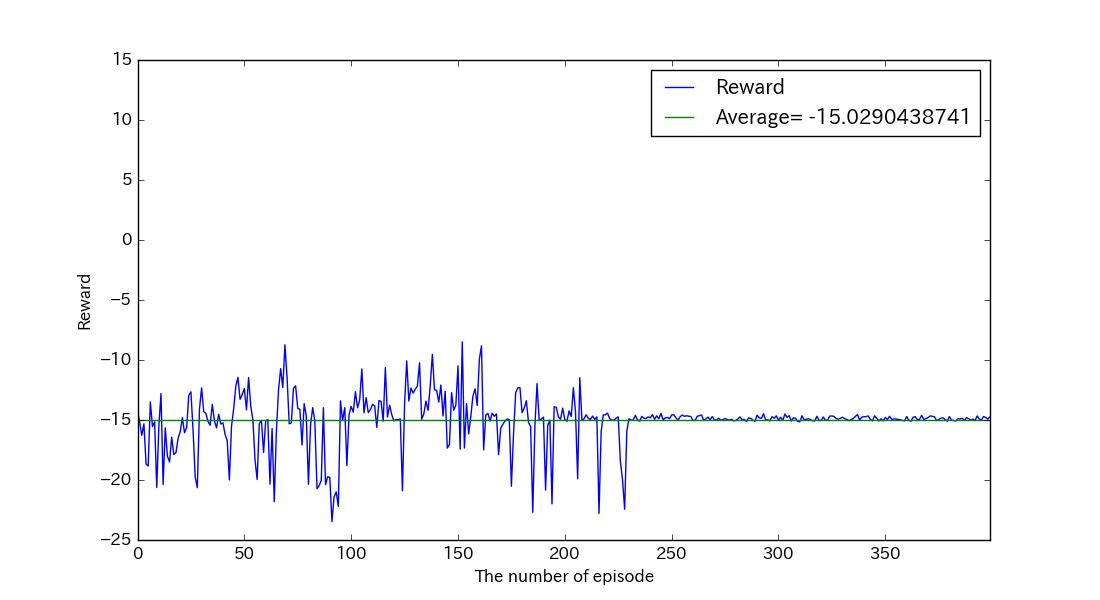

Data behind this chart, as committed beside it:
, reward, succeeds
0, -14.21, False
1, -15.18, False
2, -16.27, False
3, -15.32, False
4, -18.67, False
5, -18.83, False
6, -13.49, False
7, -15.54, False
8, -15.16, False
9, -20.63, False
10, -15.51, False
11, -12.8, False
12, -20.38, False
13, -15.66, False
14, -18.02, False
15, -18.5, False
16, -16.44, False
17, -17.87, False
18, -17.72, False
19, -16.52, False
20, -15.97, False
21, -14.81, False
22, -16.06, False
23, -15.62, False
24, -12.95, False
25, -12.65, False
26, -15.84, False
27, -19.77, False
28, -20.64, False
29, -14.1, False
30, -12.32, False
31, -14.3, False
32, -14.45, False
33, -15.13, False
34, -15.44, False
35, -13.69, False
36, -15.08, False
37, -15.67, False
38, -14.53, False
39, -15.34, False
40, -15.24, False
41, -16.22, False
42, -16.74, False
43, -19.99, False
44, -15.51, False
45, -14.07, False
46, -12.19, False
47, -11.44, False
48, -13.28, False
49, -12.88, False
50, -12.38, False
51, -14.15, False
52, -11.46, False
53, -13.85, False
54, -14.97, False
55, -18.33, False
56, -19.96, False
57, -15.31, False
58, -15.04, False
59, -17.71, False
... 340 more rows
